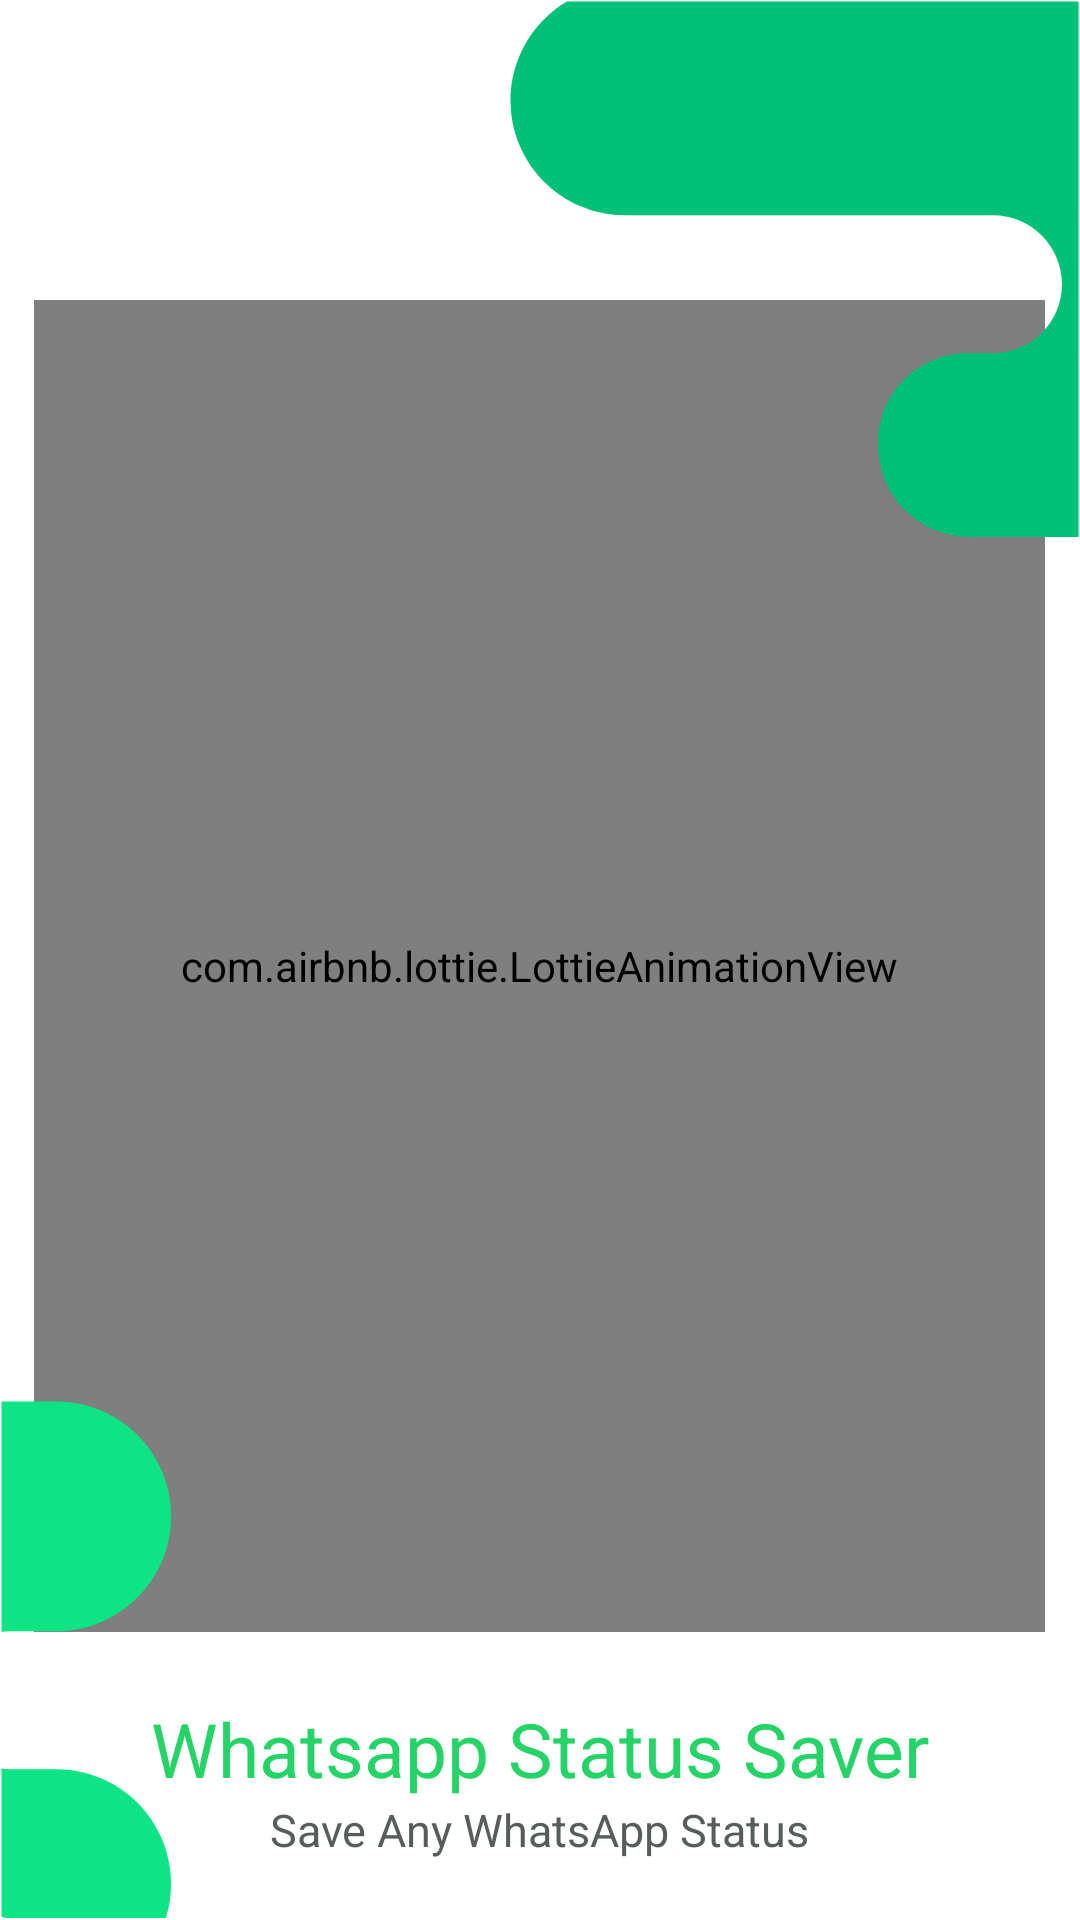

Here is an Android app screen rendered from its layout file. Give the layout XML and the strings, colors and styles it references.
<!-- AndroidManifest.xml: application theme Theme.WhatsappStatusSaver -->
<!-- res/layout/activity_splash_screen.xml -->
<?xml version="1.0" encoding="utf-8"?>
<RelativeLayout xmlns:android="http://schemas.android.com/apk/res/android"
    xmlns:app="http://schemas.android.com/apk/res-auto"
    xmlns:tools="http://schemas.android.com/tools"
    android:layout_width="match_parent"
    android:layout_height="match_parent"
    tools:context=".SplashScreen">


    <com.airbnb.lottie.LottieAnimationView
        android:id="@+id/animationView"
        android:layout_width="337dp"
        android:layout_height="444dp"
        android:layout_centerHorizontal="true"
        android:layout_marginTop="100dp"
        app:lottie_autoPlay="true"
        app:lottie_fileName="statusiconanim.json"
        app:lottie_loop="true" />

    <LinearLayout
        android:layout_width="wrap_content"
        android:layout_height="wrap_content"
        android:layout_alignParentBottom="true"
        android:layout_centerHorizontal="true"
        android:layout_marginBottom="20dp"
        android:orientation="vertical">

        <TextView
            android:id="@+id/textView"
            android:layout_width="wrap_content"
            android:layout_height="wrap_content"

            android:text="@string/app_name"
            android:textColor="@color/MainColor"
            android:textSize="25sp" />

        <TextView
            android:layout_width="wrap_content"
            android:layout_height="wrap_content"

            android:layout_centerHorizontal="true"
            android:layout_gravity="center"

            android:textSize="15sp"
            android:text="@string/splashcsreentagline"
            android:textColor="@color/SplashScreenTagColor" />

    </LinearLayout>

    <ImageView
        android:id="@+id/imageView"
        android:layout_width="wrap_content"
        android:layout_height="wrap_content"
        android:layout_alignParentStart="true"
        android:layout_alignParentBottom="true"
        app:srcCompat="@drawable/subtraction_4" />

    <ImageView
        android:id="@+id/imageView2"
        android:layout_width="wrap_content"
        android:layout_height="wrap_content"
        android:layout_alignParentEnd="true"
        android:layout_alignParentTop="true"
        app:srcCompat="@drawable/subtraction_5" />


</RelativeLayout>
<!-- resources referenced by this layout -->
<resources>
  <color name="MainColor">#25D366</color>
  <color name="SplashScreenTagColor">#565D5C</color>
  <!-- drawable subtraction_4: png bitmap (drawable-hdpi, 3229 bytes) -->
  <!-- drawable subtraction_5: png bitmap (drawable-hdpi, 5664 bytes) -->
  <string name="app_name">Whatsapp Status Saver</string>
  <string name="splashcsreentagline">Save Any WhatsApp Status</string>
  <style name="Theme.WhatsappStatusSaver" parent="Theme.MaterialComponents.DayNight.NoActionBar">
          
          <item name="colorPrimary">@color/MainColor</item>
          <item name="colorPrimaryVariant">@color/purple_700</item>
          <item name="colorOnPrimary">@color/white</item>
          
          <item name="colorSecondary">@color/teal_200</item>
          <item name="colorSecondaryVariant">@color/teal_700</item>
          <item name="colorOnSecondary">@color/black</item>
          
          <item name="android:statusBarColor" tools:targetApi="l">?attr/colorPrimaryVariant</item>
          <item name="android:textColor">@color/menutextcolor</item>
          
      </style>
  <color name="purple_700">#0DB64C</color>
  <color name="white">#FFFFFFFF</color>
  <color name="teal_200">#FF03DAC5</color>
  <color name="teal_700">#FF018786</color>
  <color name="black">#FF000000</color>
  <color name="menutextcolor">#302F2F</color>
</resources>
